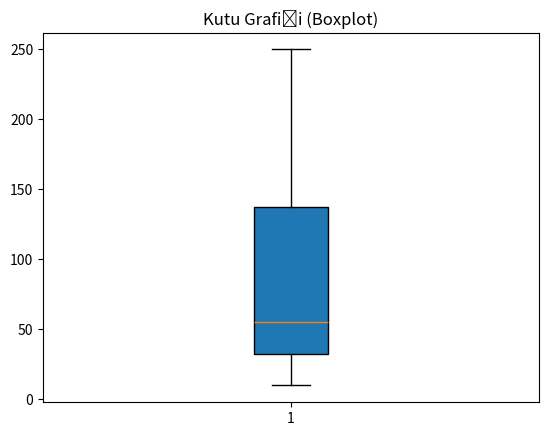

Here is the Python script that generated this plot:
import numpy as np
import matplotlib.pyplot as plt

veri = [10, 20, 30, 40, 50, 60, 100, 150, 200, 250]  # Aykırı değerler var!

plt.boxplot(veri, patch_artist=True)
plt.title("Kutu Grafiği (Boxplot)")
plt.show()
